Run: headless pygame with SDL's dummy video driver; simulated clock (each Clock.tick advances the game by its frame time, no real sleeping); random seed 0; keys injected as events and as key.get_pressed() state; mouse plan: one left click at the window centre at the start of phase 2, then a move to the lower-right quarter at the start of phase 3.
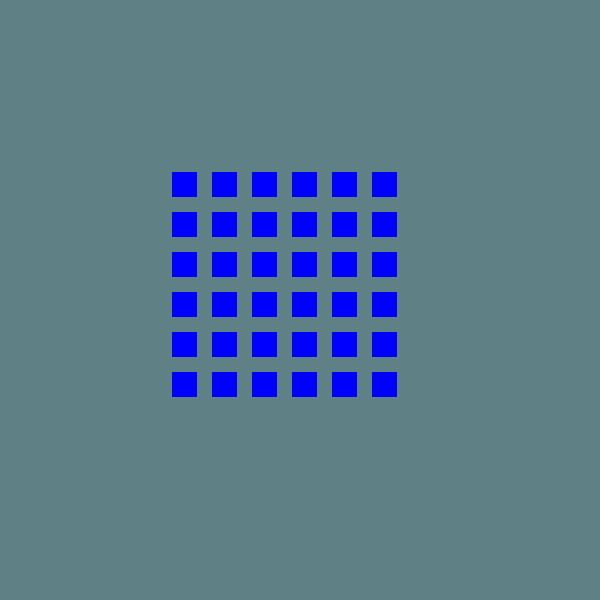
Frame 1 of 4 · flips 1–60 · no input
Frame 2 of 4 · flips 61–180 · clicked the window centre · tapped SPACE, RETURN · held RIGHT (→), D · screen unchanged from frame 1, image omitted
Frame 3 of 4 · flips 181–300 · moved the mouse to the lower-right quarter · held DOWN (↓), S · screen unchanged from frame 2, image omitted
Frame 4 of 4 · flips 301–420 · held LEFT (←), A, UP (↑), W · screen unchanged from frame 3, image omitted

The pygame program that drew these frames:

# -- HEAD -- #
import pygame as pg
import random
pg.init() # initialize the game

# -- WINDOW SETTINGS -- #
window_WIDTH = 600
window_HEIGHT = 600

window = pg.display.set_mode((window_WIDTH, window_HEIGHT)) # make the window
pg.display.set_caption("WEEWOOWEEWOO") # set the window title

# -- PRE-DEFENITIONS -- #
alfabet = "ABCDEFGHIJKLMNOPQRSTUVWXYZ"
current_letter = 0

size = 6
gap = 15
square_size = 25

stage = 1
level = 1

grid = []
grid_width = size * square_size + (size + 1) * gap
grid_height = size * square_size + (size + 1) * gap

start_x = (window_WIDTH - grid_width) / 2
start_y = (window_HEIGHT - grid_height) / 2

last_change = pg.time.get_ticks()

# -- CLASSES -- #
class Square():
  def __init__(self, x, y):
    self.x = x
    self.y = y
    self.index = 0
    self.color = (0, 0, 255)
    self.pressed = False

  def draw(self):
    self.create = pg.draw.rect(
      window, 
      self.color,
      (
        start_x + self.x * (square_size + gap),
        start_y + self.y * (square_size + gap),
        square_size,
        square_size,
      )
    )

  def color(self):

    mousePos = pg.mouse.get_pos()
    if self.create.collidepoint(mousePos):
      pg.mouse.set_cursor(pg.cursors.tri_left)
      if pg.mouse.get_pressed()[0] == 1 and self.pressed == False:
        pg.mouse.set_cursor(pg.cursors.broken_x)
        self.pressed = True
        print("GET PRESSED!")
    if pg.mouse.get_pressed()[0] == 0:
      self.pressed = False

# -- FUNCTIONS -- #

def new_round():
  grid.clear()
  for i in range(size):
    row = []
    for j in range(size):
      square = Square(j, i)
      row.append(square)
    grid.append(row)

  all_squares = []
  for row in grid:
    for square in row:
      all_squares.append(square)

  impostor = random.choice(all_squares)

  for row in grid:
    for square in row:
      square.index = 0

new_round()

arrayColor = []

def arrayColorFunc():
  randColor = (random.randint(1, 255), random.randint(1, 255), random.randint(1, 255))
  return randColor

arrayColor.append(arrayColorFunc())

# -- KEEP THE GAME RUNNING + SETTINGS -- #
run = True
while run:
  current_time = pg.time.get_ticks()
  for event in pg.event.get():
    if event.type == pg.QUIT:
      run = False
  window.fill((95, 128, 132))

  for row in grid:
    for square in row:
      square.draw()

  if current_time - last_change >= 10:
    for row in grid:
      for square in row:
        square.color = arrayColor[random.randint(1, len(arrayColor))]
    last_change = pg.time.get_ticks()
  pg.display.flip()

# -- FOOTER -- #
pg.quit()
